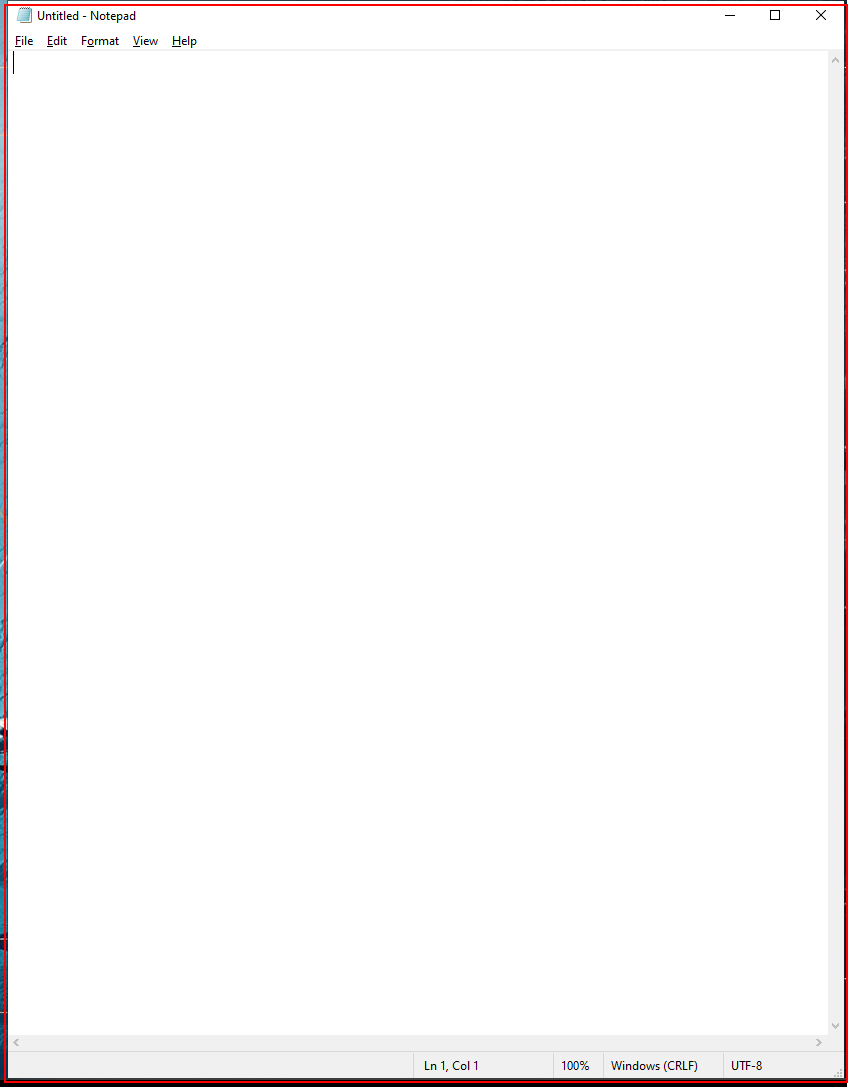
Task: Exercises about recordings

Workflow: Desktop_recording

Step 1: Open 'notepad.exe Untitled' on the element in window 'Untitled - Notepad' (notepad.exe)

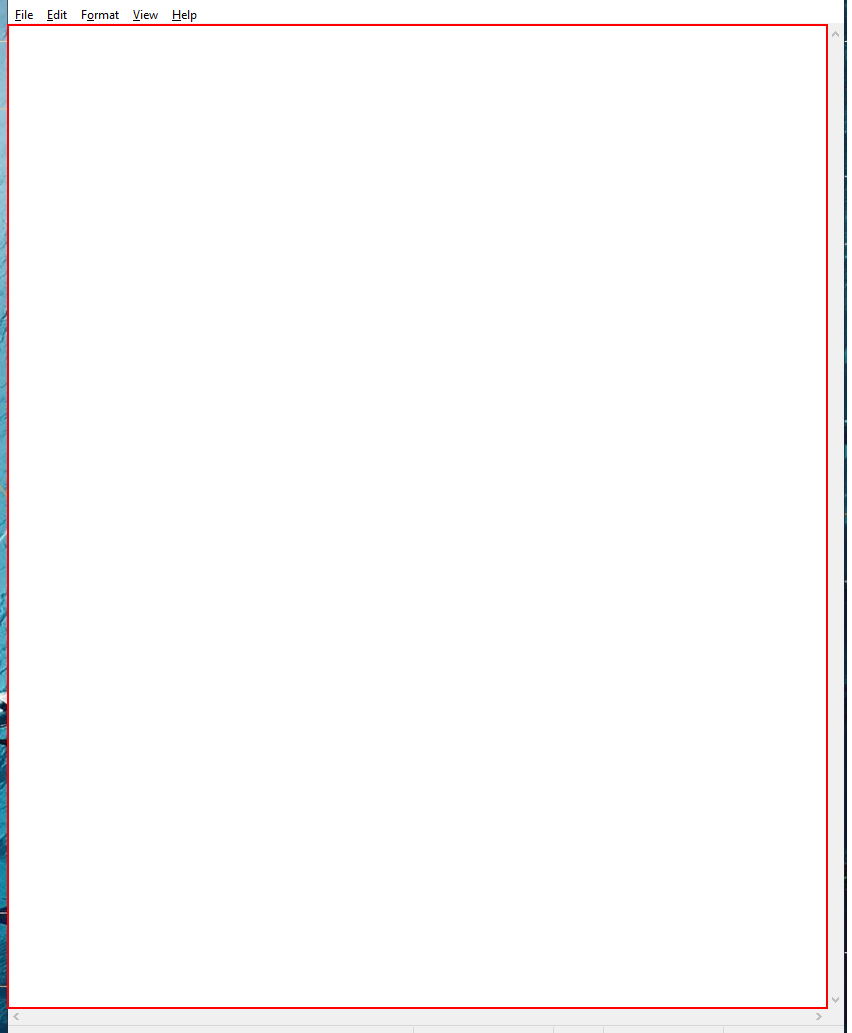
Step 2: type "Udacity" into the editable text 'Text Editor'

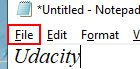
Step 3: click on the menu item 'File'

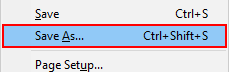
Step 4: click on 'menu item'

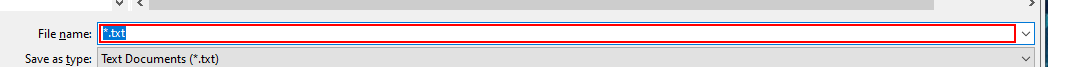
Step 5: type "udacity"